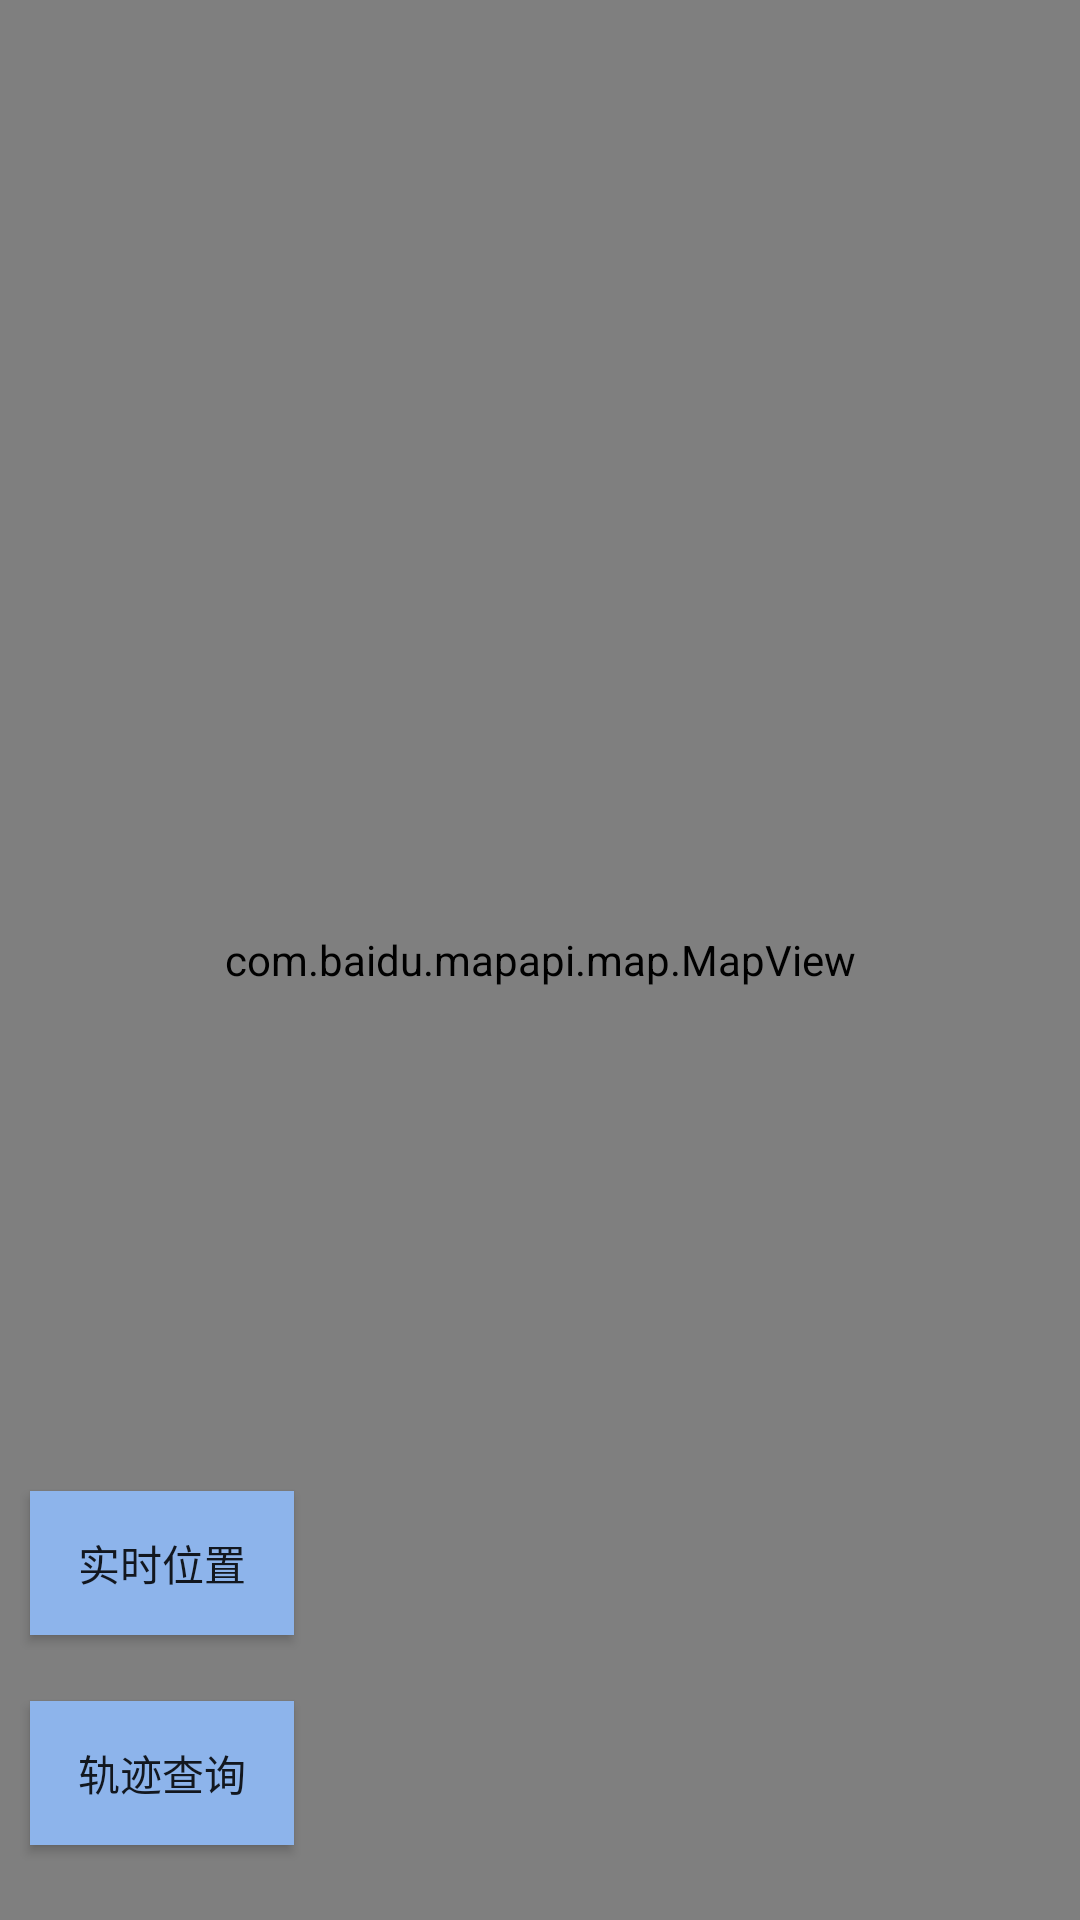

The Android layout XML behind this screen, and the referenced resources:
<!-- AndroidManifest.xml: application theme AppTheme -->
<!-- res/layout/fragment_fragment_page1.xml -->
<?xml version="1.0" encoding="utf-8"?>
<RelativeLayout xmlns:android="http://schemas.android.com/apk/res/android"

    xmlns:tools="http://schemas.android.com/tools"
    android:layout_width="match_parent"
    android:layout_height="match_parent"
    tools:context="com.guoyaohua.godseye.fragment.Fragment_page1">

    <com.baidu.mapapi.map.MapView
        android:id="@+id/tracing_mapView_f1"
        android:layout_width="match_parent"
        android:layout_height="match_parent"
        android:clickable="true" />

    <Button
        android:id="@+id/bt_trace_f1"
        android:layout_width="wrap_content"
        android:layout_height="wrap_content"

        android:layout_alignParentBottom="true"
        android:layout_alignParentLeft="true"
        android:layout_alignParentStart="true"
        android:layout_marginBottom="25dp"
        android:layout_marginLeft="10dp"
        android:background="@color/jmui_default_cursor_color"
        android:elevation="50dp"
        android:text="轨迹查询" />

    <Button
        android:id="@+id/bt_loc_f1"
        android:layout_width="wrap_content"
        android:layout_height="wrap_content"
        android:layout_above="@+id/bt_trace_f1"
        android:layout_alignParentLeft="true"
        android:layout_alignParentStart="true"
        android:layout_marginBottom="22dp"
        android:layout_marginLeft="10dp"
        android:background="@color/jmui_default_cursor_color"
        android:elevation="50dp"
        android:text="实时位置" />
</RelativeLayout>
<!-- resources referenced by this layout -->
<resources>
  <color name="jmui_default_cursor_color">#8db4eb</color>
  <style name="AppTheme" parent="Theme.AppCompat.Light">
          
          
          <item name="android:windowNoTitle">true</item>
          <item name="android:fitsSystemWindows">true</item>
  
          
          <item name="android:windowAnimationStyle">@style/activityAnimation</item>
          <item name="android:launchMode">singleTop</item>
  
          <item name="colorPrimary">@color/colorPrimary</item>
          <item name="colorPrimaryDark">@color/colorPrimaryDark</item>
          <item name="colorAccent">@color/colorAccent</item>
      </style>
  <style name="activityAnimation" parent="@android:style/Animation">
          <item name="android:activityOpenEnterAnimation">@anim/in_from_right</item>
          <item name="android:activityOpenExitAnimation">@anim/out_to_left</item>
          <item name="android:activityCloseEnterAnimation">@anim/in_from_left</item>
          <item name="android:activityCloseExitAnimation">@anim/out_to_right</item>
      </style>
  <color name="colorPrimary">#3F51B5</color>
  <color name="colorPrimaryDark">#303F9F</color>
  <color name="colorAccent">#FF4081</color>
</resources>
